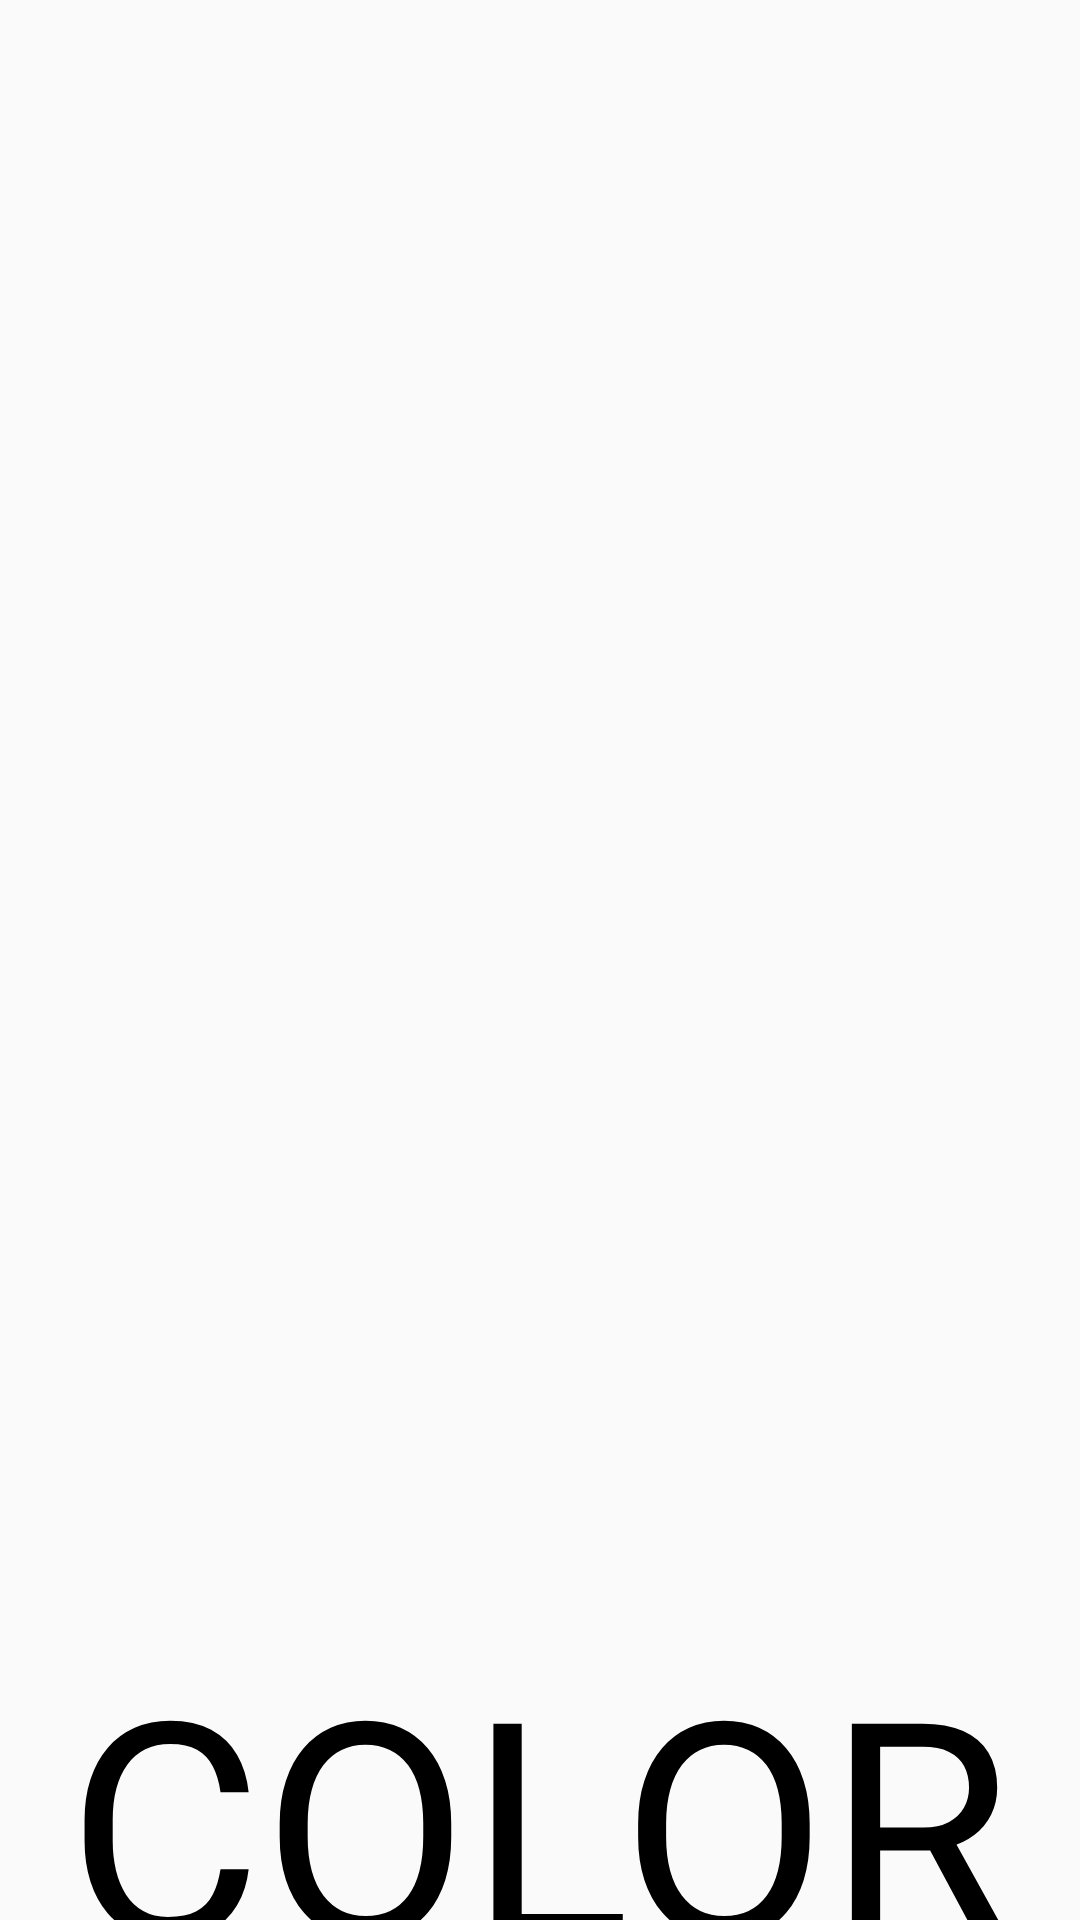

This screen was rendered from an Android layout file. Write that file and the resources it references.
<!-- AndroidManifest.xml: application theme AppTheme -->
<!-- res/layout/activity_color_data.xml -->
<?xml version="1.0" encoding="utf-8"?>
<LinearLayout xmlns:android="http://schemas.android.com/apk/res/android"
    xmlns:app="http://schemas.android.com/apk/res-auto"
    xmlns:tools="http://schemas.android.com/tools"
    android:layout_width="match_parent"
    android:layout_height="match_parent"
    android:orientation="vertical"
    tools:context=".color_data">

    <Button
        android:layout_width="380dp"
        android:layout_height="380dp"
        android:background="@drawable/colors_layout"
        android:id="@+id/col_btn"
        android:layout_gravity="center_horizontal"
        android:layout_marginTop="130dp"
    />
    <TextView
        android:layout_width="wrap_content"
        android:layout_height="wrap_content"
        android:id="@+id/col_txt"
        android:text="COLOR"
        android:textSize="100sp"
        android:layout_gravity="center_horizontal"
        android:layout_marginTop="30dp"
        android:textColor="#000000"
    />
</LinearLayout>
<!-- resources referenced by this layout -->
<resources>
  <!-- drawable colors_layout (drawable) -->
  <?xml version="1.0" encoding="utf-8"?>
  <shape xmlns:android="http://schemas.android.com/apk/res/android" android:shape="rectangle">
      <size android:width="550dp" android:height="550dp"></size>
      <corners android:radius="300dp"></corners>
  
  </shape>
  <style name="AppTheme" parent="Theme.AppCompat.Light.NoActionBar">
          
          <item name="colorPrimary">@color/colorPrimary</item>
          <item name="colorPrimaryDark">#61BEF8</item>
          <item name="colorAccent">@color/colorAccent</item>
      </style>
  <!-- not gathered from this repository: default colours our renderer supplied (Android Studio template values) -->
  <color name="colorPrimary">#FF6200EE</color>
  <color name="colorAccent">#FF03DAC5</color>
</resources>
